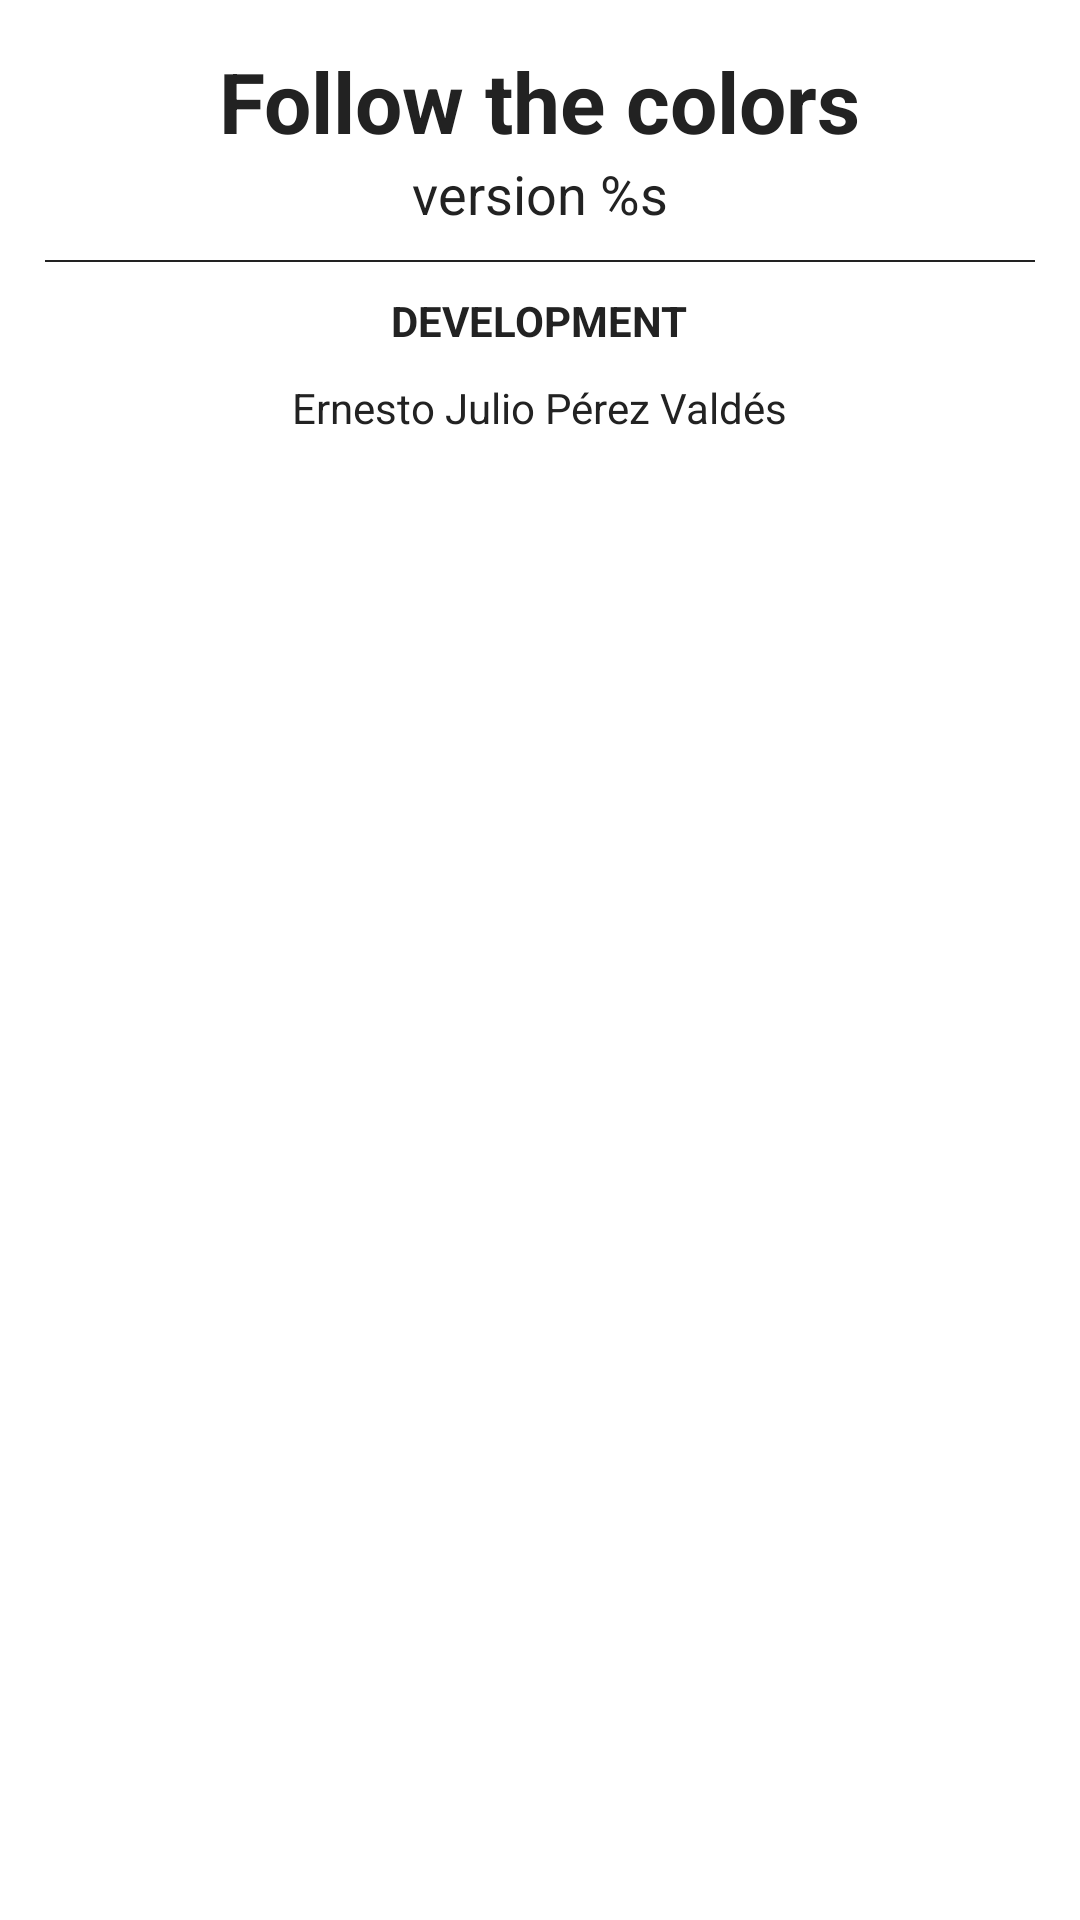

Produce the Android XML layout that renders to this screen, including the resource entries it uses.
<!-- AndroidManifest.xml: application theme Theme.FollowTheColors.NoActionBar -->
<!-- res/layout/dialog_about.xml -->
<?xml version="1.0" encoding="utf-8"?>
<LinearLayout xmlns:android="http://schemas.android.com/apk/res/android"
    xmlns:app="http://schemas.android.com/apk/res-auto"
    xmlns:tools="http://schemas.android.com/tools"
    android:layout_width="match_parent"
    android:layout_height="match_parent"
    android:gravity="center_horizontal"
    android:orientation="vertical"
    android:padding="15dp"
    tools:context=".ui.dialog.AboutDialog">

    <TextView
        android:layout_width="wrap_content"
        android:layout_height="wrap_content"
        android:text="@string/app_name"
        android:textColor="?attr/dark"
        android:textSize="28dp"
        android:textStyle="bold"
        app:layout_constraintBottom_toBottomOf="parent"
        app:layout_constraintEnd_toEndOf="parent"
        app:layout_constraintStart_toStartOf="parent"
        app:layout_constraintTop_toTopOf="parent" />

    <TextView
        android:id="@+id/txt_version"
        android:layout_width="wrap_content"
        android:layout_height="wrap_content"
        android:text="@string/version"
        android:textColor="?attr/dark"
        android:textSize="18sp"
        android:layout_marginBottom="10dp"
        app:layout_constraintBottom_toBottomOf="parent"
        app:layout_constraintEnd_toEndOf="parent"
        app:layout_constraintStart_toStartOf="parent"
        app:layout_constraintTop_toTopOf="parent" />

    <View
        android:layout_width="match_parent"
        android:layout_height=".5dp"
        android:background="?attr/dark"/>

    <TextView
        android:layout_width="wrap_content"
        android:layout_height="wrap_content"
        android:text="@string/developer"
        android:textColor="?attr/dark"
        android:textSize="14sp"
        android:layout_marginVertical="10dp"
        android:textStyle="bold"
        android:textAllCaps="true"
        app:layout_constraintBottom_toBottomOf="parent"
        app:layout_constraintEnd_toEndOf="parent"
        app:layout_constraintStart_toStartOf="parent"
        app:layout_constraintTop_toTopOf="parent" />

    <TextView
        android:layout_width="wrap_content"
        android:layout_height="wrap_content"
        android:text="@string/erno"
        android:textColor="?attr/dark"
        android:textSize="@dimen/regular_text_size"
        app:layout_constraintBottom_toBottomOf="parent"
        app:layout_constraintEnd_toEndOf="parent"
        app:layout_constraintStart_toStartOf="parent"
        app:layout_constraintTop_toTopOf="parent" />

    <TextView
        android:layout_width="wrap_content"
        android:layout_height="wrap_content"
        android:text="@string/designer"
        android:textColor="?attr/dark"
        android:textSize="14sp"
        android:layout_marginVertical="20dp"
        android:textStyle="bold"
        android:textAllCaps="true"
        app:layout_constraintBottom_toBottomOf="parent"
        app:layout_constraintEnd_toEndOf="parent"
        app:layout_constraintStart_toStartOf="parent"
        app:layout_constraintTop_toTopOf="parent"
        android:visibility="gone" />

    <TextView
        android:layout_width="wrap_content"
        android:layout_height="wrap_content"
        android:text="@string/erno"
        android:textColor="?attr/dark"
        android:textSize="@dimen/regular_text_size"
        app:layout_constraintBottom_toBottomOf="parent"
        app:layout_constraintEnd_toEndOf="parent"
        app:layout_constraintStart_toStartOf="parent"
        app:layout_constraintTop_toTopOf="parent"
        android:visibility="gone"/>

    <TextView
        android:layout_width="wrap_content"
        android:layout_height="wrap_content"
        android:text="@string/sound"
        android:textColor="?attr/dark"
        android:textSize="14sp"
        android:layout_marginVertical="20dp"
        android:textStyle="bold"
        android:textAllCaps="true"
        app:layout_constraintBottom_toBottomOf="parent"
        app:layout_constraintEnd_toEndOf="parent"
        app:layout_constraintStart_toStartOf="parent"
        app:layout_constraintTop_toTopOf="parent"
        android:visibility="gone" />

    <TextView
        android:layout_width="wrap_content"
        android:layout_height="wrap_content"
        android:text="@string/erno"
        android:textColor="?attr/dark"
        android:textSize="@dimen/regular_text_size"
        app:layout_constraintBottom_toBottomOf="parent"
        app:layout_constraintEnd_toEndOf="parent"
        app:layout_constraintStart_toStartOf="parent"
        app:layout_constraintTop_toTopOf="parent"
        android:visibility="gone"/>



</LinearLayout>
<!-- resources referenced by this layout -->
<resources>
  <dimen name="regular_text_size">@dimen/_16sdp</dimen>
  <string name="app_name">Follow the colors</string>
  <string name="designer">Design</string>
  <string name="developer">Development</string>
  <string name="erno" translatable="false">Ernesto Julio Pérez Valdés</string>
  <string name="sound">Sound</string>
  <string name="version">version %s</string>
  <style name="Theme.FollowTheColors.NoActionBar" parent="Theme.FollowTheColors">
          <item name="windowActionBar">false</item>
          <item name="windowNoTitle">true</item>
      </style>
  <style name="Theme.FollowTheColors" parent="Theme.MaterialComponents.DayNight.DarkActionBar">
          
          <item name="colorPrimary">@color/purple_500</item>
          <item name="colorPrimaryVariant">@color/purple_700</item>
          <item name="colorOnPrimary">@color/white</item>
          
          <item name="colorSecondary">@color/teal_200</item>
          <item name="colorSecondaryVariant">@color/teal_700</item>
          <item name="colorOnSecondary">@color/black</item>
          
          <item name="android:statusBarColor" tools:targetApi="l">?attr/colorPrimaryVariant</item>
          
          <item name="redON">@color/red_on</item>
          <item name="redOFF">@color/red_off</item>
          <item name="pinkON">@color/pink_on</item>
          <item name="pinkOFF">@color/pink_off</item>
          <item name="purpleON">@color/purple_on</item>
          <item name="purpleOFF">@color/purple_off</item>
          <item name="blueON">@color/blue_on</item>
          <item name="blueOFF">@color/blue_off</item>
          <item name="orangeON">@color/orange_on</item>
          <item name="orangeOFF">@color/orange_off</item>
          <item name="whiteON">@color/white_on</item>
          <item name="whiteOFF">@color/white_off</item>
          <item name="yellowON">@color/yellow_on</item>
          <item name="yellowOFF">@color/yellow_off</item>
          <item name="brownON">@color/brown_on</item>
          <item name="brownOFF">@color/brown_off</item>
          <item name="greenON">@color/green_on</item>
          <item name="greenOFF">@color/green_off</item>
  
          <item name="light">@color/light</item>
          <item name="dark">@color/dark</item>
          <item name="mediumDark">@color/mediumDark</item>
          <item name="background_dark">@color/dark</item>
          <item name="background_error">@color/error</item>
  
          <item name="record">@color/md_green_500</item>
      </style>
  <color name="purple_500">#FF6200EE</color>
  <color name="purple_700">#FF3700B3</color>
  <color name="white">#FFFFFFFF</color>
  <color name="teal_200">#FF03DAC5</color>
  <color name="teal_700">#FF018786</color>
  <color name="black">#FF000000</color>
  <color name="red_on">#FF0000</color>
  <color name="red_off">#663333</color>
  <color name="pink_on">#FF22FF</color>
  <color name="pink_off">#663366</color>
  <color name="purple_on">#AA77EE</color>
  <color name="purple_off">#663399</color>
  <color name="blue_on">#5500FF</color>
  <color name="blue_off">#333366</color>
  <color name="orange_on">#FF7700</color>
  <color name="orange_off">#996633</color>
  <color name="white_on">#DDDDDD</color>
  <color name="white_off">#555555</color>
  <color name="yellow_on">#FFFF00</color>
  <color name="yellow_off">#888800</color>
  <color name="brown_on">#DDAA99</color>
  <color name="brown_off">#554433</color>
  <color name="green_on">#00FF00</color>
  <color name="green_off">#336633</color>
  <color name="light">#DEDEDE</color>
  <color name="dark">#222222</color>
  <color name="mediumDark">#333333</color>
  <color name="error">#CC6666</color>
  <color name="md_green_500">#4caf50</color>
</resources>
